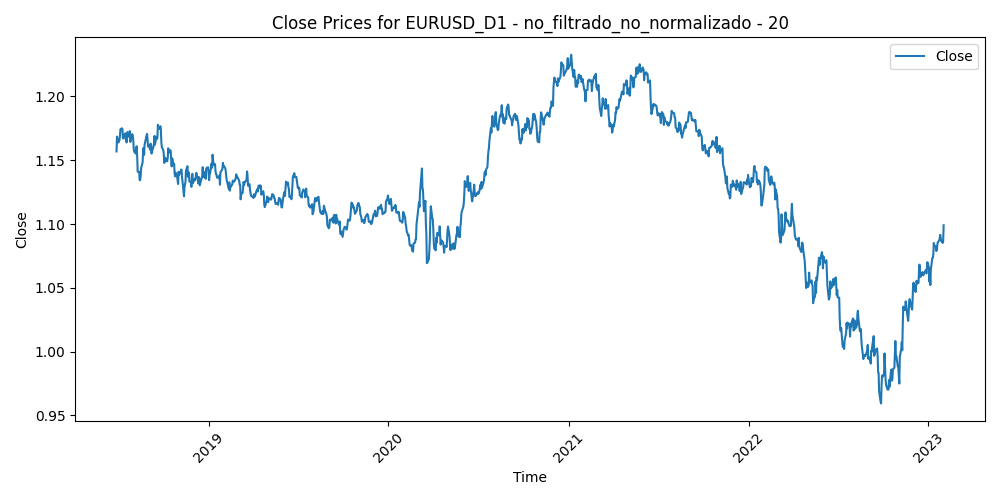

Data behind this chart, as committed beside it:
Time, Close, Volume, diferencia_media_20
2018-06-28, 1.157, 205472, 0.01031
2018-06-29, 1.169, 224381, -0.001215
2018-07-02, 1.164, 146295, 0.003148
2018-07-03, 1.166, 147215, 0.000814
2018-07-04, 1.166, 118954, 0.000473
2018-07-05, 1.169, 155530, -0.003617
2018-07-06, 1.174, 139608, -0.008856
2018-07-09, 1.175, 128046, -0.009742
2018-07-10, 1.174, 124510, -0.009191
2018-07-11, 1.167, 170009, -0.00276
2018-07-12, 1.167, 139000, -0.001798
2018-07-13, 1.169, 131367, -0.003014
2018-07-16, 1.171, 122258, -0.005062
2018-07-17, 1.166, 142508, 0.0002945
2018-07-18, 1.164, 137506, 0.002757
2018-07-19, 1.164, 194746, 0.002714
2018-07-20, 1.172, 216752, -0.004875
2018-07-23, 1.169, 120372, -0.001953
2018-07-24, 1.168, 129263, -0.0008065
2018-07-25, 1.173, 141170, -0.004626
2018-07-26, 1.164, 140619, 0.004306
2018-07-27, 1.166, 116762, 0.002709
2018-07-30, 1.17, 87697, -0.00169
2018-07-31, 1.169, 125318, -1.6499999999863846e-05
2018-08-01, 1.166, 115596, 0.002943
2018-08-02, 1.158, 111036, 0.009956
2018-08-03, 1.157, 124422, 0.01087
2018-08-06, 1.155, 83575, 0.01129
2018-08-07, 1.16, 89715, 0.005975
2018-08-08, 1.161, 86802, 0.004541
2018-08-09, 1.153, 100099, 0.01208
2018-08-10, 1.141, 222094, 0.02247
2018-08-13, 1.141, 188564, 0.02096
2018-08-14, 1.134, 153618, 0.02598
2018-08-15, 1.135, 152170, 0.02427
2018-08-16, 1.138, 166195, 0.01988
2018-08-17, 1.144, 134253, 0.01221
2018-08-20, 1.148, 108952, 0.00673
2018-08-21, 1.157, 155467, -0.002613
2018-08-22, 1.16, 133753, -0.005812
2018-08-23, 1.154, 128363, -0.0008765
2018-08-24, 1.162, 134058, -0.008997
2018-08-27, 1.168, 80250, -0.01481
2018-08-28, 1.169, 95410, -0.01638
2018-08-29, 1.171, 104787, -0.01739
2018-08-30, 1.167, 102420, -0.01304
2018-08-31, 1.161, 111007, -0.006714
2018-09-03, 1.162, 63456, -0.007493
2018-09-04, 1.158, 95607, -0.004132
2018-09-05, 1.163, 106855, -0.008789
2018-09-06, 1.162, 104654, -0.007694
2018-09-07, 1.155, 107424, 0.000201
2018-09-10, 1.159, 74856, -0.003112
2018-09-11, 1.16, 80219, -0.002804
2018-09-12, 1.163, 91862, -0.00357
2018-09-13, 1.169, 88979, -0.008409
2018-09-14, 1.162, 74738, -0.000643
2018-09-17, 1.168, 67444, -0.005801
2018-09-18, 1.167, 102702, -0.003586
2018-09-19, 1.167, 88699, -0.003902
... 1,133 more rows
